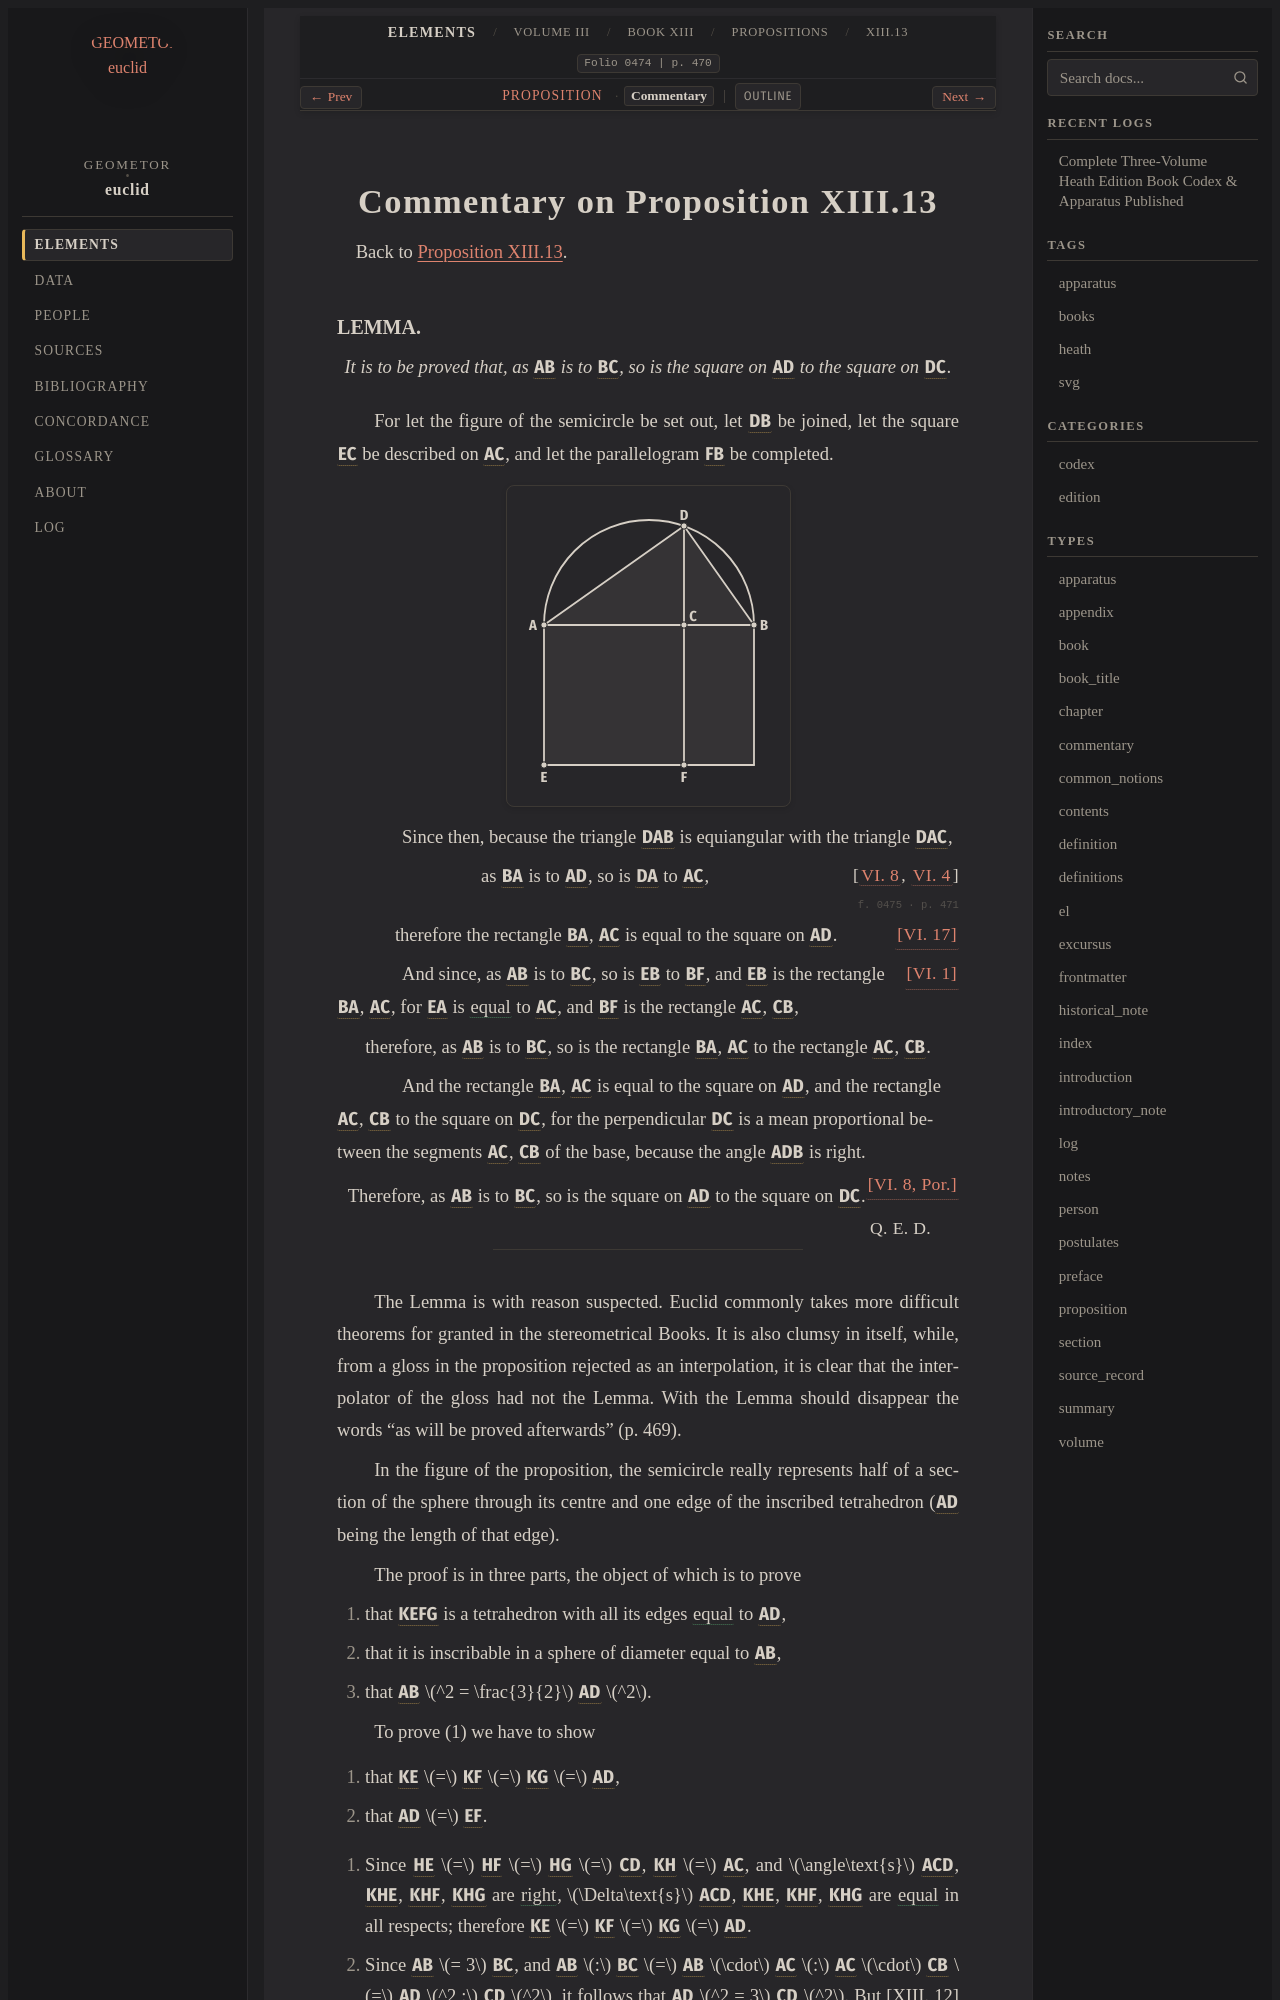

repository: geometor/euclid · page: heath/volume_III/book_xiii/propositions/13/commentary.html · generator: sphinx

:canonical_id: XIII.13.commentary
:volume: III
:book: XIII
:proposition: 13
:type: commentary
:title: Commentary on Proposition XIII.13
:folios: 0474, 0475, 0476, 0477
:folio: 0474
:page: 470
:pages: 470, 471, 472, 473

.. _XIII.13.commentary:

Commentary on Proposition XIII.13
=================================

Back to :ref:`Proposition XIII.13 <XIII.13>`.

.. folio:: 0474
   :page: 470
